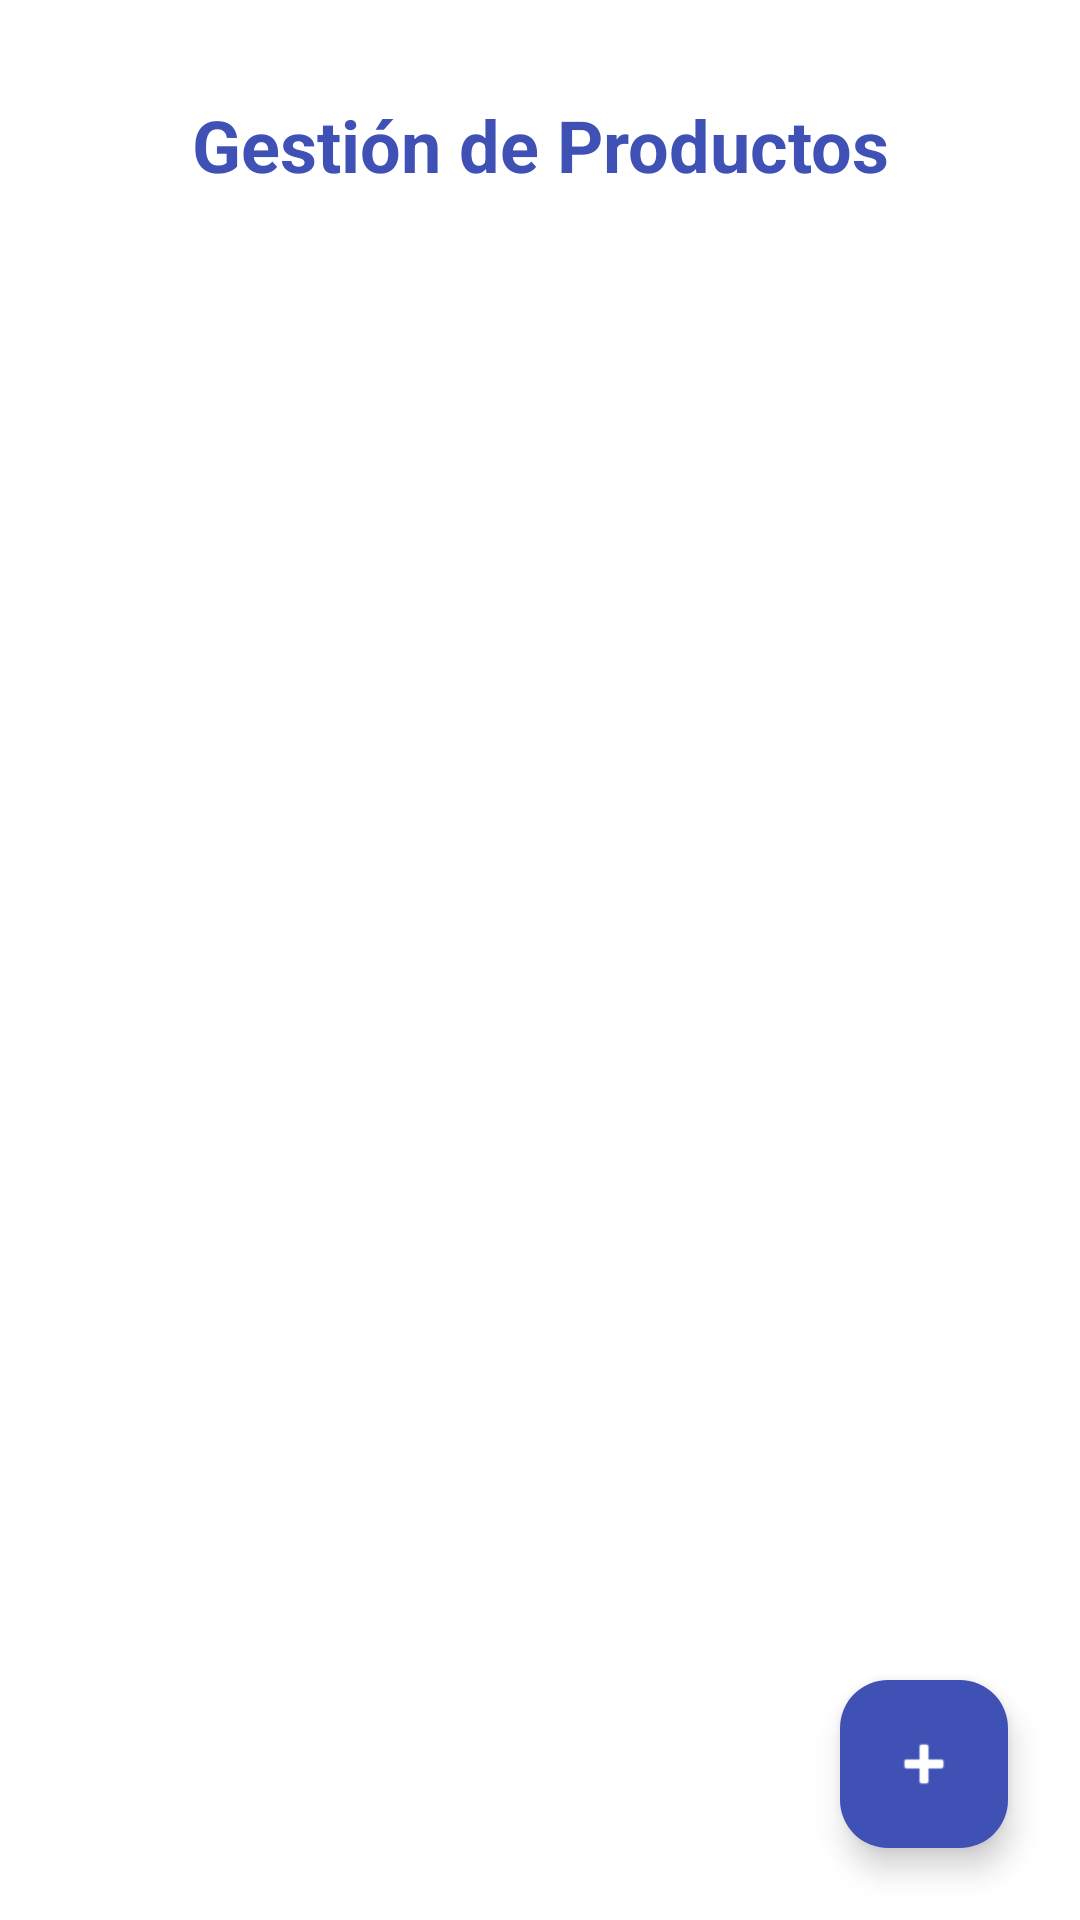

Reconstruct the res/layout file that produces this screen, plus the resources it refers to.
<!-- AndroidManifest.xml: application theme Theme.DesafioDSM_2 -->
<!-- res/layout/activity_productos.xml -->
<?xml version="1.0" encoding="utf-8"?>
<androidx.constraintlayout.widget.ConstraintLayout xmlns:android="http://schemas.android.com/apk/res/android"
    xmlns:app="http://schemas.android.com/apk/res-auto"
    android:layout_width="match_parent"
    android:layout_height="match_parent"
    android:background="@color/backgroundColor">

    
    <TextView
        android:id="@+id/tvTituloProductos"
        android:layout_width="wrap_content"
        android:layout_height="wrap_content"
        android:text="@string/titulo_productos"
        android:textSize="@dimen/text_size_title"
        android:textColor="@color/primaryColor"
        android:textStyle="bold"
        app:layout_constraintTop_toTopOf="parent"
        app:layout_constraintStart_toStartOf="parent"
        app:layout_constraintEnd_toEndOf="parent"
        android:layout_marginTop="32dp"/> 

    
    <androidx.recyclerview.widget.RecyclerView
        android:id="@+id/recyclerProductos"
        android:layout_width="0dp"
        android:layout_height="0dp"
        android:clipToPadding="false"
        android:padding="@dimen/margin_small"
        app:layout_constraintTop_toBottomOf="@id/tvTituloProductos"
        app:layout_constraintBottom_toTopOf="@id/fabAgregarProducto"
        app:layout_constraintStart_toStartOf="parent"
        app:layout_constraintEnd_toEndOf="parent"/>

    
    <com.google.android.material.floatingactionbutton.FloatingActionButton
        android:id="@+id/fabAgregarProducto"
        android:layout_width="wrap_content"
        android:layout_height="wrap_content"
        android:contentDescription="@string/btn_guardar"
        app:backgroundTint="@color/primaryColor"
        app:tint="@color/backgroundColor"
        app:srcCompat="@android:drawable/ic_input_add"
        app:layout_constraintBottom_toBottomOf="parent"
        app:layout_constraintEnd_toEndOf="parent"
        android:layout_margin="@dimen/margin_large"/>

</androidx.constraintlayout.widget.ConstraintLayout>
<!-- resources referenced by this layout -->
<resources>
  <color name="backgroundColor">#FFFFFF</color>
  <color name="primaryColor">#3F51B5</color>
  <dimen name="margin_large">24dp</dimen>
  <dimen name="margin_small">8dp</dimen>
  <dimen name="text_size_title">24sp</dimen>
  <string name="btn_guardar">Guardar</string>
  <string name="titulo_productos">Gestión de Productos</string>
  <style name="Theme.DesafioDSM_2" parent="Base.Theme.DesafioDSM_2" />
  <style name="Base.Theme.DesafioDSM_2" parent="Theme.Material3.DayNight.NoActionBar">
          
          
      </style>
</resources>
